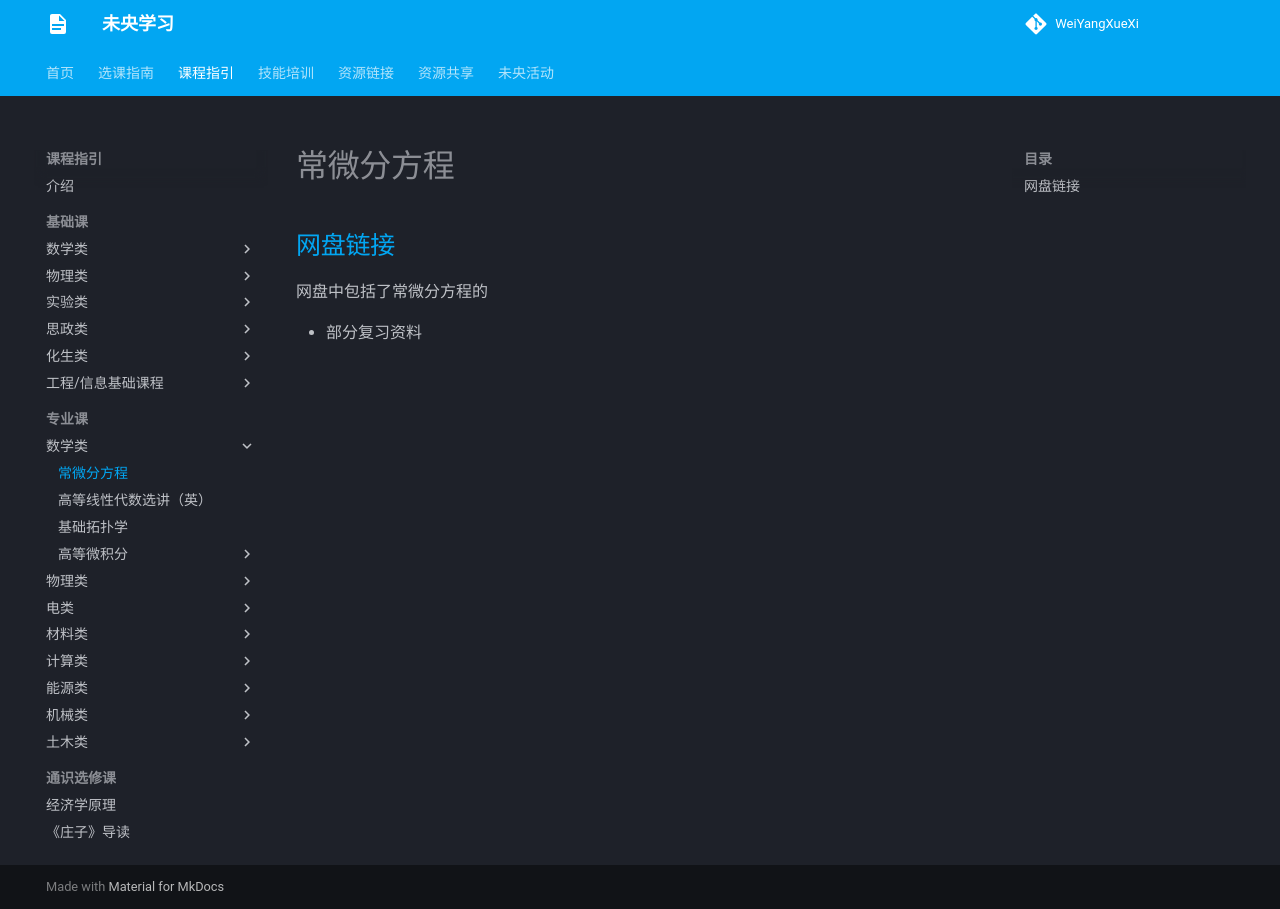

repository: WeiYangXueXi/WeiYangXueXi.github.io · page: courses/professional/maths/ordinary_differential_equation/index.html · generator: mkdocs

# 常微分方程

## [网盘链接](https://cloud.tsinghua.edu.cn/d/cc494ee97f884a3b9ffb)

网盘中包括了常微分方程的

- 部分复习资料
